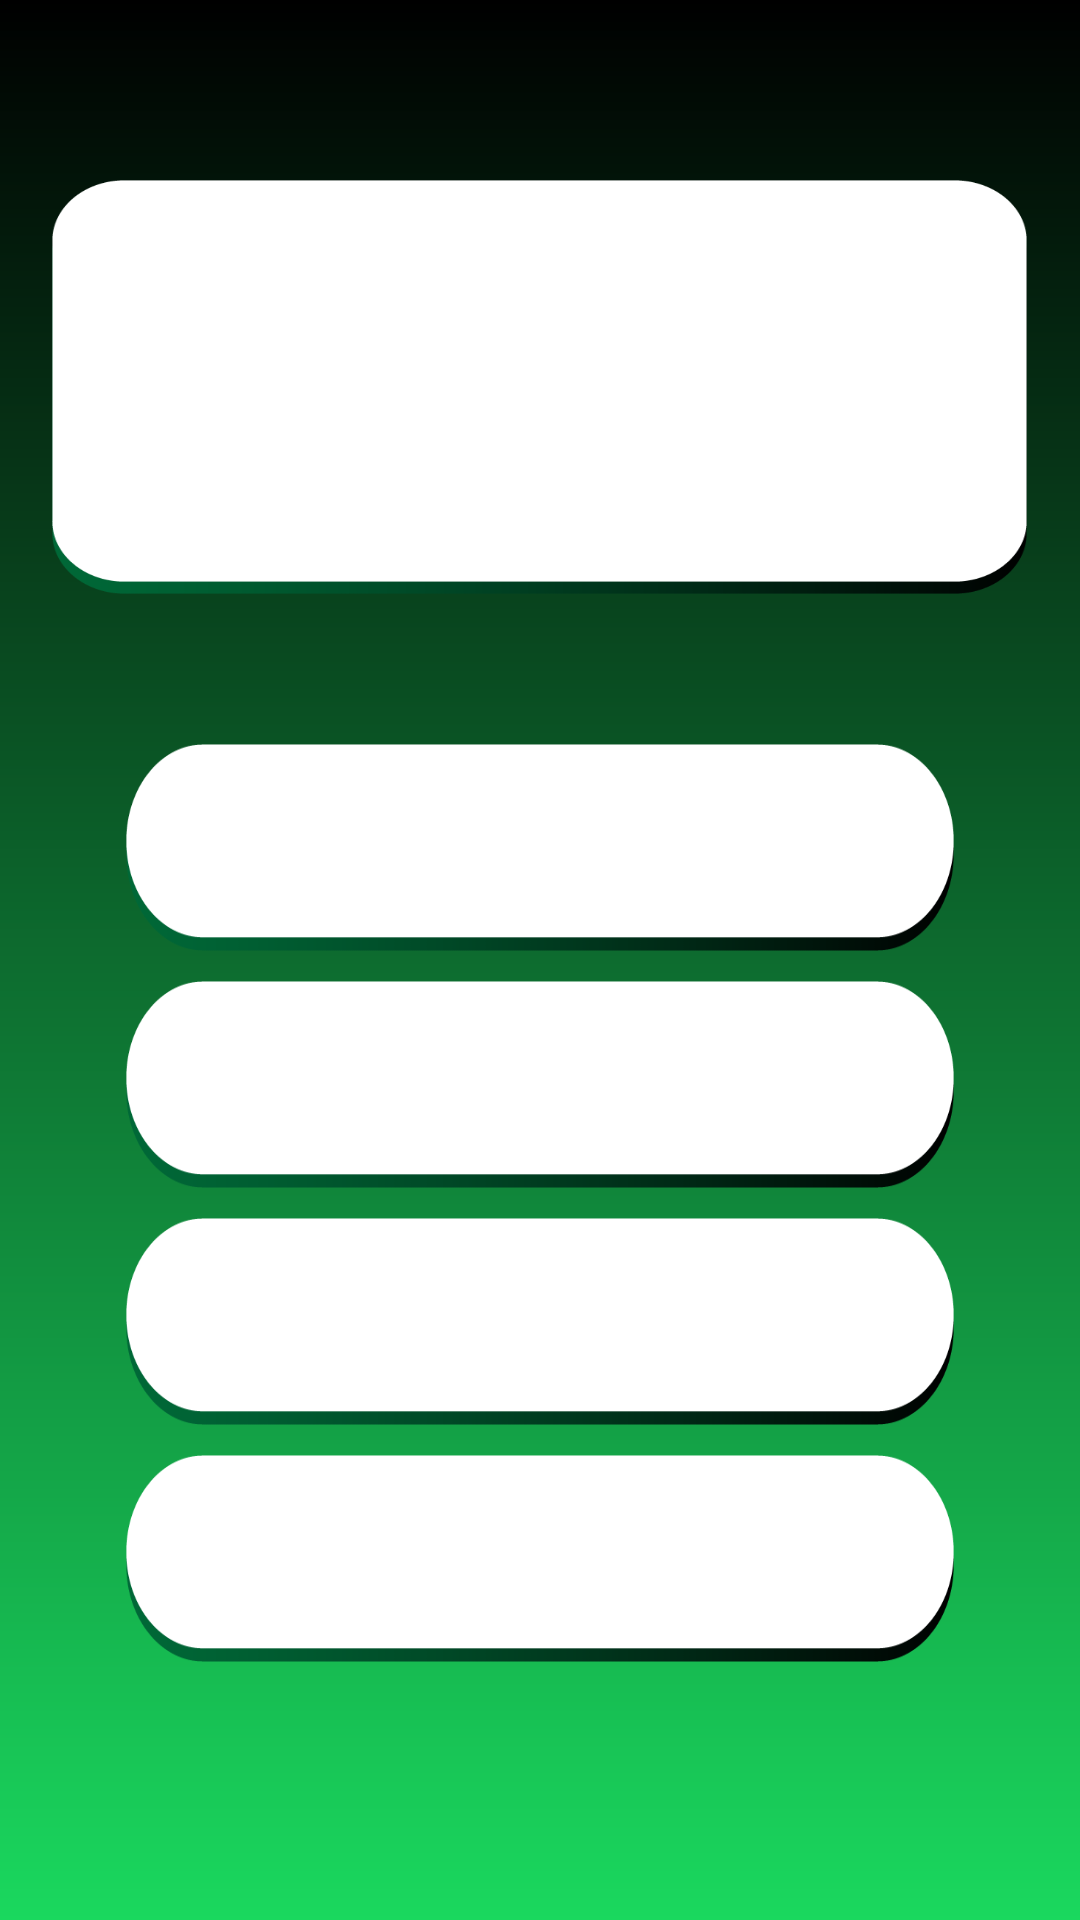

Layout XML and referenced resources for this Android screen:
<!-- AndroidManifest.xml: application theme AppTheme -->
<!-- res/layout/activity_game.xml -->
<?xml version="1.0" encoding="utf-8"?>
<RelativeLayout xmlns:android="http://schemas.android.com/apk/res/android"
    xmlns:app="http://schemas.android.com/apk/res-auto"
    xmlns:tools="http://schemas.android.com/tools"
    android:layout_width="match_parent"
    android:layout_height="match_parent"
    android:orientation="vertical"
    android:gravity="center_vertical"
    android:background="@drawable/bgapp"
    tools:context=".MainActivity">

    <ProgressBar
        android:id="@+id/progressBar"
        android:layout_width="0dp"
        android:layout_height="wrap_content"
        android:layout_weight="1"
        android:layout_centerHorizontal="true"
        android:indeterminate="false"
        android:max="10"
        android:minHeight="50dp"
        android:progress="0">

    </ProgressBar>


    <TextView
        android:id="@+id/text_question"
        android:layout_width="325dp"
        android:layout_height="138dp"
        android:layout_centerHorizontal="true"
        android:layout_marginTop="60dp"
        android:background="@drawable/domanda"
        android:textAlignment="center"
        android:textColor="@color/black"
        android:textSize="20sp"
        />

    <LinearLayout
        android:id="@+id/options_container"
        android:layout_width="276dp"
        android:layout_height="wrap_content"
        android:orientation="vertical"
        android:layout_centerHorizontal="true"
        android:layout_below="@+id/text_question"
        android:layout_marginTop="50dp">


        <Button
            android:id="@+id/button1"
            android:layout_width="276dp"
            android:layout_height="69dp"
            android:layout_marginBottom="10dp"
            android:background="@drawable/bottone"
            android:textSize="22dp"
            android:textColor="@color/black" />


        <Button
            android:id="@+id/button2"
            android:layout_width="276dp"
            android:layout_height="69dp"
            android:layout_marginBottom="10dp"
            android:background="@drawable/bottone"
            android:textSize="22dp"
            android:textColor="@color/black" />


        <Button
            android:id="@+id/button3"
            android:layout_width="276dp"
            android:layout_height="69dp"
            android:layout_marginBottom="10dp"
            android:background="@drawable/bottone"
            android:textSize="22dp"
            android:textColor="@color/black" />


        <Button
            android:id="@+id/button4"
            android:layout_width="276dp"
            android:layout_height="69dp"
            android:background="@drawable/bottone"
            android:textSize="22dp"
            android:textColor="@color/black" />

    </LinearLayout>

    <Button
        android:id="@+id/next_button"
        android:layout_width="100dp"
        android:layout_height="50dp"
        android:layout_below="@id/options_container"
        android:layout_alignRight="@id/text_question"
        android:layout_marginTop="50dp"
        android:background="@drawable/next"
        android:text="NEXT"
        android:textColor="@color/white"
        android:textSize="18dp"
        android:enabled="false"
        android:alpha="0"/>


</RelativeLayout>
<!-- resources referenced by this layout -->
<resources>
  <color name="black">#FF000000</color>
  <color name="white">#FFFFFFFF</color>
  <!-- drawable bgapp (drawable-v24) -->
  <?xml version="1.0" encoding="utf-8"?>
  <shape xmlns:android="http://schemas.android.com/apk/res/android">
  
      <gradient
          android:startColor="#000"
          android:endColor="#1AD85E"
          android:angle="270"
          />
  
  </shape>
  <!-- drawable bottone: png bitmap (drawable-v24, 6879 bytes) -->
  <!-- drawable domanda: png bitmap (drawable-v24, 8454 bytes) -->
  <!-- drawable next: png bitmap (drawable-v24, 6301 bytes) -->
  <style name="AppTheme" parent="Theme.AppCompat.Light.NoActionBar">
          
          <item name="colorPrimary">#000000</item>
          <item name="colorPrimaryDark">@color/colorPrimaryDark</item>
          <item name="colorAccent">@color/colorAccent</item>
      </style>
  <color name="colorPrimaryDark">#000</color>
  <color name="colorAccent">#FFFF</color>
</resources>
